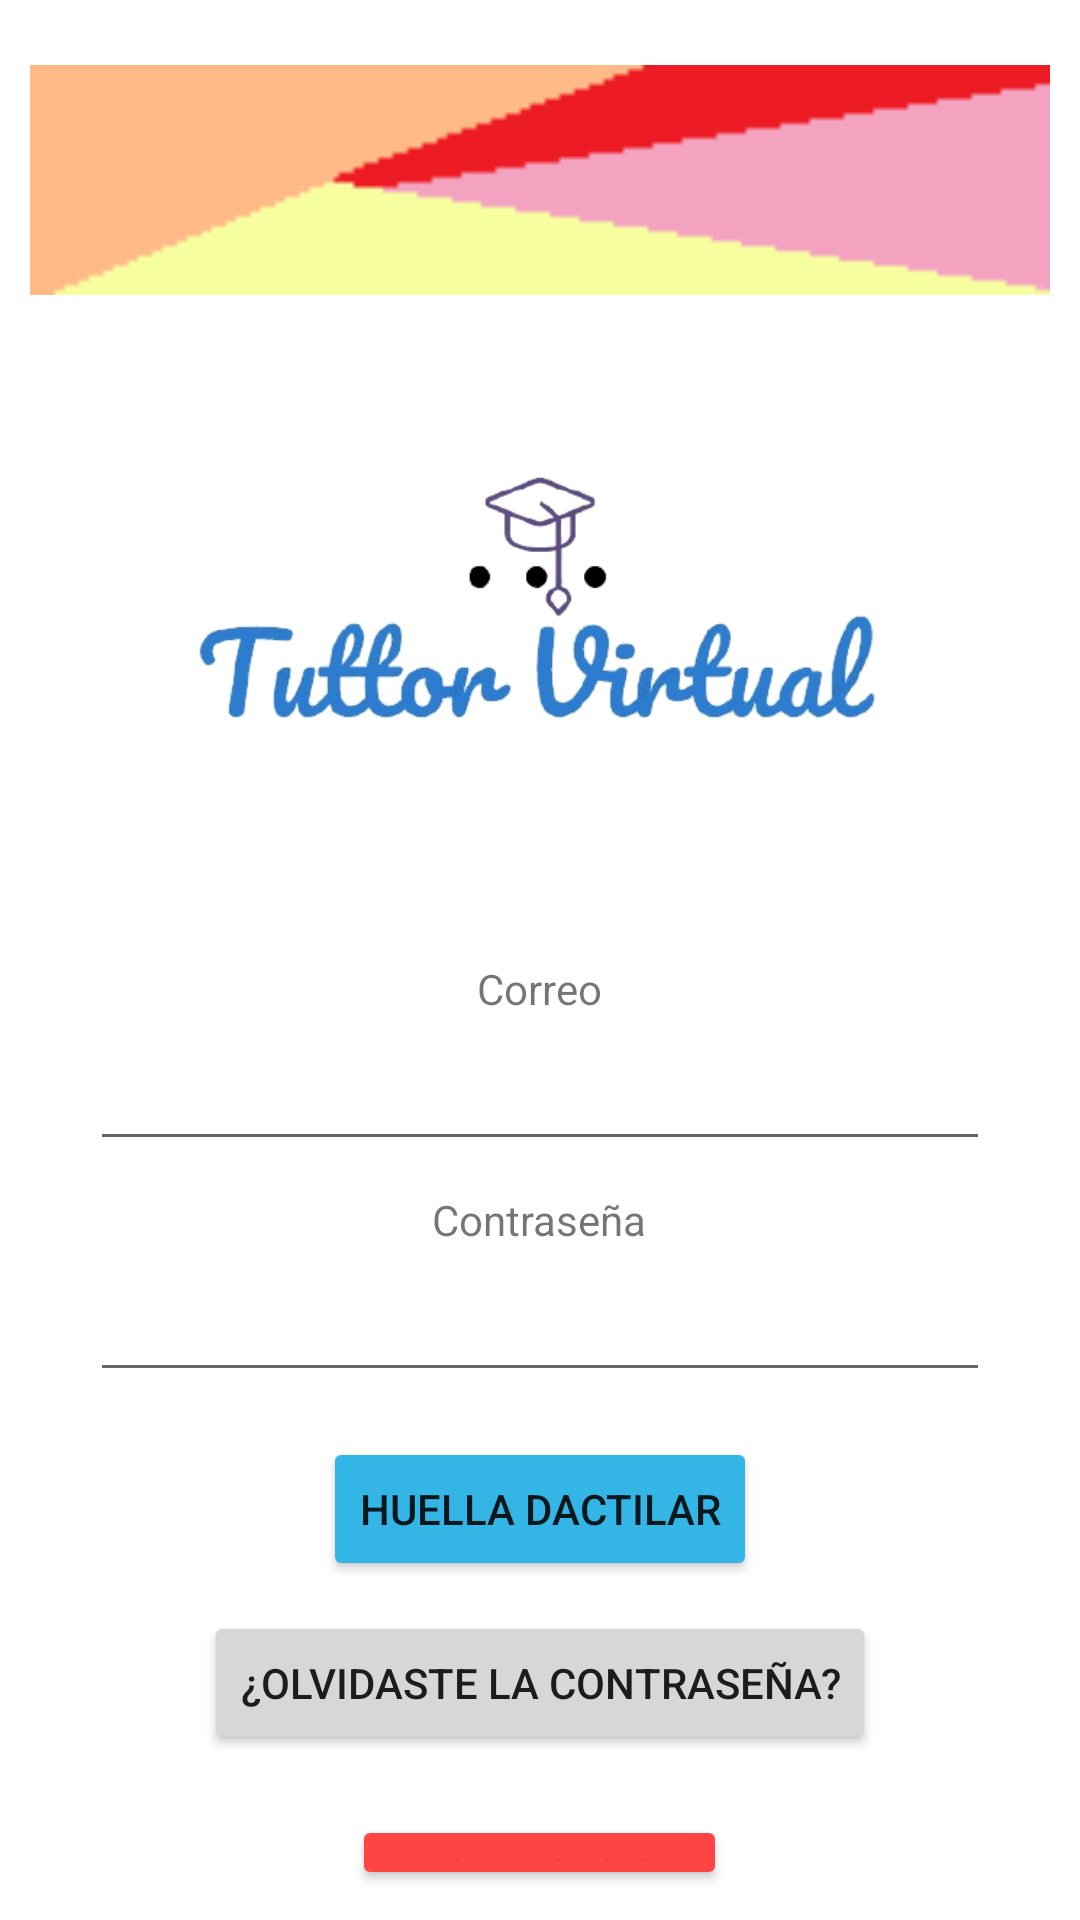

Write the Android layout XML for this screen, with the resource values it uses.
<!-- AndroidManifest.xml: application theme Theme.ProyectoTYAM -->
<!-- res/layout/activity_inicio_sesion.xml -->
<?xml version="1.0" encoding="utf-8"?>
<LinearLayout xmlns:android="http://schemas.android.com/apk/res/android"
    android:layout_width="match_parent"
    android:layout_height="match_parent"
    android:orientation="vertical"
    android:gravity="center_horizontal"
    android:padding="10dp">

    <ImageView
        android:id="@+id/f1"
        android:layout_width="match_parent"
        android:layout_height="100dp"
        android:src="@drawable/f1" />

    <ImageView
        android:id="@+id/logo"
        android:layout_width="300dp"
        android:layout_height="200dp"
        android:src="@drawable/ic_logo"/>

    <LinearLayout
        android:layout_width="match_parent"
        android:layout_height="wrap_content"
        android:orientation="vertical"
        android:layout_marginTop="10dp"
        android:layout_gravity="center">

        <TextView
            android:layout_width="wrap_content"
            android:layout_height="wrap_content"
            android:layout_weight="1"
            android:text="Correo"
            android:layout_gravity="center"/>

        <EditText
            android:id="@+id/edtCeloCor"
            android:layout_width="300dp"
            android:layout_height="48dp"
            android:layout_weight="3"
            android:layout_gravity="center"
            android:inputType="textEmailAddress"/>

    </LinearLayout>

    <LinearLayout
        android:layout_width="match_parent"
        android:layout_height="wrap_content"
        android:orientation="vertical"
        android:layout_marginTop="10dp"
        android:layout_gravity="center">

        <TextView
            android:layout_width="wrap_content"
            android:layout_height="wrap_content"
            android:layout_weight="1"
            android:text="Contraseña"
            android:layout_gravity="center"
            />

        <EditText
            android:id="@+id/edtContra"
            android:layout_width="300dp"
            android:layout_height="48dp"
            android:layout_weight="3"
            android:layout_gravity="center"
            android:inputType="textPassword" />


        <Button
            android:id="@+id/btnHuella"
            android:layout_width="wrap_content"
            android:layout_height="wrap_content"
            android:layout_marginTop="15dp"
            android:text="Huella Dactilar"
            android:backgroundTint="@android:color/holo_blue_light"
            android:layout_gravity="center"
            />

    </LinearLayout>

    <LinearLayout
        android:layout_width="match_parent"
        android:layout_height="wrap_content"
        android:orientation="vertical"
        android:layout_marginTop="10dp"
        android:layout_gravity="center">

        <Button
            android:id="@+id/TVOlvido"
            android:layout_width="wrap_content"
            android:layout_height="wrap_content"
            android:text="¿Olvidaste la contraseña?"
            android:layout_gravity="center"
            />

    </LinearLayout>

    <Button
        android:id="@+id/btnInicioSes"
        android:layout_width="wrap_content"
        android:layout_height="wrap_content"
        android:layout_marginTop="20dp"
        android:backgroundTint="@android:color/holo_red_light"
        android:onClick="inicioSesion"
        android:text="Iniciar Sesion"
        android:textColor="@color/black" />

</LinearLayout>
<!-- resources referenced by this layout -->
<resources>
  <!-- drawable f1: png bitmap (drawable, 589 bytes) -->
  <!-- drawable ic_logo: png bitmap (drawable, 46916 bytes) -->
  <style name="Theme.ProyectoTYAM" parent="Theme.MaterialComponents.DayNight.DarkActionBar">
          
          <item name="colorPrimary">@color/purple_500</item>
          <item name="colorPrimaryVariant">@color/purple_700</item>
          <item name="colorOnPrimary">@color/white</item>
          
          <item name="colorSecondary">@color/teal_200</item>
          <item name="colorSecondaryVariant">@color/teal_700</item>
          <item name="colorOnSecondary">@color/black</item>
          
          <item name="android:statusBarColor" tools:targetApi="l">?attr/colorPrimaryVariant</item>
          
      </style>
  <!-- not gathered from this repository: default colours our renderer supplied (Android Studio template values) -->
  <color name="purple_500">#FF6200EE</color>
  <color name="purple_700">#FF3700B3</color>
  <color name="teal_200">#FF03DAC5</color>
  <color name="teal_700">#FF018786</color>
  <color name="black">#FF000000</color>
  <color name="white">#FFFFFFFF</color>
</resources>
